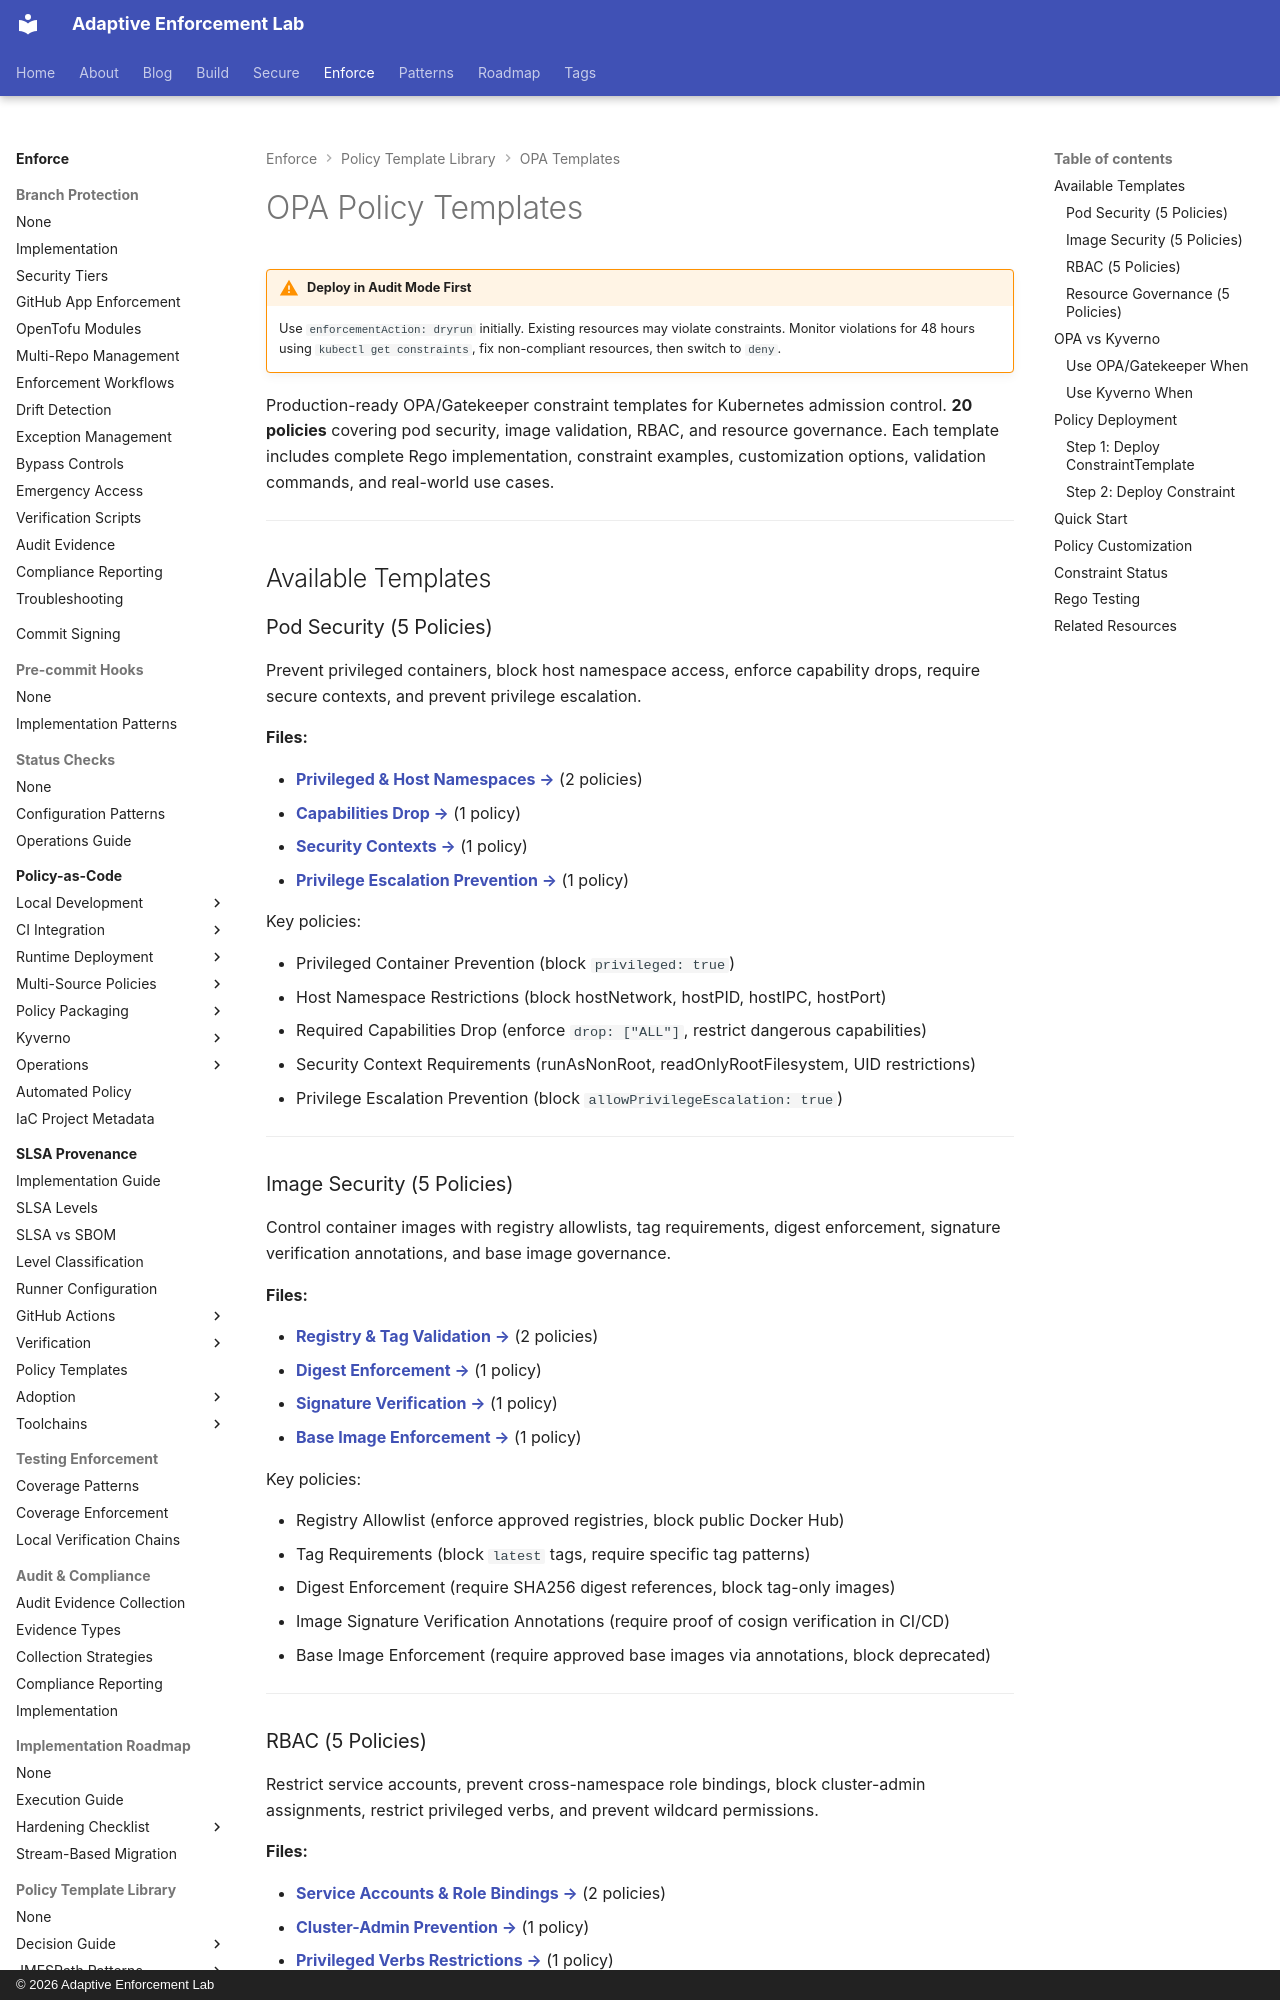

repository: adaptive-enforcement-lab/adaptive-enforcement-lab-com · page: enforce/policy-as-code/template-library/opa/index.html · generator: mkdocs · copyright: © 2026 Adaptive Enforcement Lab

---
title: OPA Policy Templates
description: >-
  OPA Gatekeeper policy templates overview. 20 production-ready constraint templates for pod security, image validation, RBAC, and resource governance.
tags:
  - opa
  - gatekeeper
  - kubernetes
  - policy-as-code
  - templates
provenance: human
---
# OPA Policy Templates

!!! warning "Deploy in Audit Mode First"
    Use `enforcementAction: dryrun` initially. Existing resources may violate constraints. Monitor violations for 48 hours using `kubectl get constraints`, fix non-compliant resources, then switch to `deny`.

Production-ready OPA/Gatekeeper constraint templates for Kubernetes admission control. **20 policies** covering pod security, image
validation, RBAC, and resource governance. Each template includes complete Rego implementation, constraint examples, customization
options, validation commands, and real-world use cases.

---

## Available Templates

### Pod Security (5 Policies)

Prevent privileged containers, block host namespace access, enforce capability drops, require secure contexts, and prevent privilege escalation.

**Files:**

- **[Privileged & Host Namespaces →](pod-security/overview.md)** (2 policies)
- **[Capabilities Drop →](pod-security/capabilities.md)** (1 policy)
- **[Security Contexts →](pod-security/contexts.md)** (1 policy)
- **[Privilege Escalation Prevention →](pod-security/escalation.md)** (1 policy)

Key policies:

- Privileged Container Prevention (block `privileged: true`)
- Host Namespace Restrictions (block hostNetwork, hostPID, hostIPC, hostPort)
- Required Capabilities Drop (enforce `drop: ["ALL"]`, restrict dangerous capabilities)
- Security Context Requirements (runAsNonRoot, readOnlyRootFilesystem, UID restrictions)
- Privilege Escalation Prevention (block `allowPrivilegeEscalation: true`)

---

### Image Security (5 Policies)

Control container images with registry allowlists, tag requirements, digest enforcement, signature verification annotations, and base image governance.

**Files:**

- **[Registry & Tag Validation →](image/security.md)** (2 policies)
- **[Digest Enforcement →](image/digest.md)** (1 policy)
- **[Signature Verification →](image/verification.md)** (1 policy)
- **[Base Image Enforcement →](image/base.md)** (1 policy)

Key policies:

- Registry Allowlist (enforce approved registries, block public Docker Hub)
- Tag Requirements (block `latest` tags, require specific tag patterns)
- Digest Enforcement (require SHA256 digest references, block tag-only images)
- Image Signature Verification Annotations (require proof of cosign verification in CI/CD)
- Base Image Enforcement (require approved base images via annotations, block deprecated)

---
